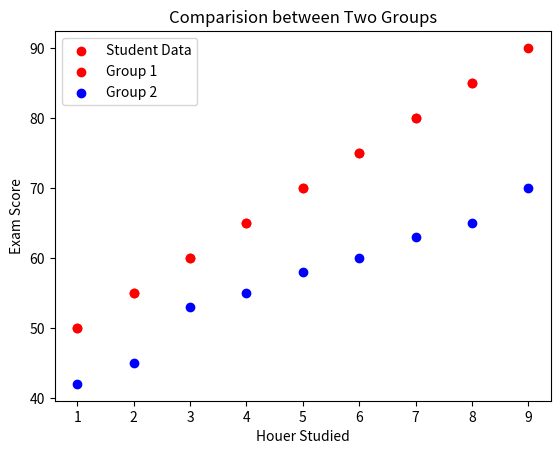

Recreate this plot in Python.
# plt.scatter(x,y, color= "color name", marker = "marker style", label = "label name")
# Used to find the coorelation between two variables (eg advertising budget with sales)
import matplotlib.pyplot as plt

hours_study = [1,2,3,4,5,6,7,8]
exam_score = [50, 55, 60, 65, 70, 75, 80, 85]

# scatter plot

plt.scatter(hours_study, exam_score, color = "red", marker = "o", label = "Student Data")

plt.xlabel("Houes Studied")
plt.ylabel("Exam Score")
plt.title("Relationship Between Study time and Exam Score")
plt.legend()
plt.grid()
plt.show()

# for more tan one group
plt.scatter([1,2,3,4,5,6,7,8,9], [50, 55, 60, 65, 70, 75, 80, 85, 90], color = "red", marker = "o", label = "Group 1")
plt.scatter([1,2,3,4,5,6,7,8,9], [42, 45, 53, 55, 58, 60, 63, 65, 70], color = "blue", marker = "o", label = "Group 2")


plt.xlabel("Houer Studied")
plt.ylabel("Exam Score")
plt.title("Comparision between Two Groups")
plt.legend()
plt.grid()
plt.show()

